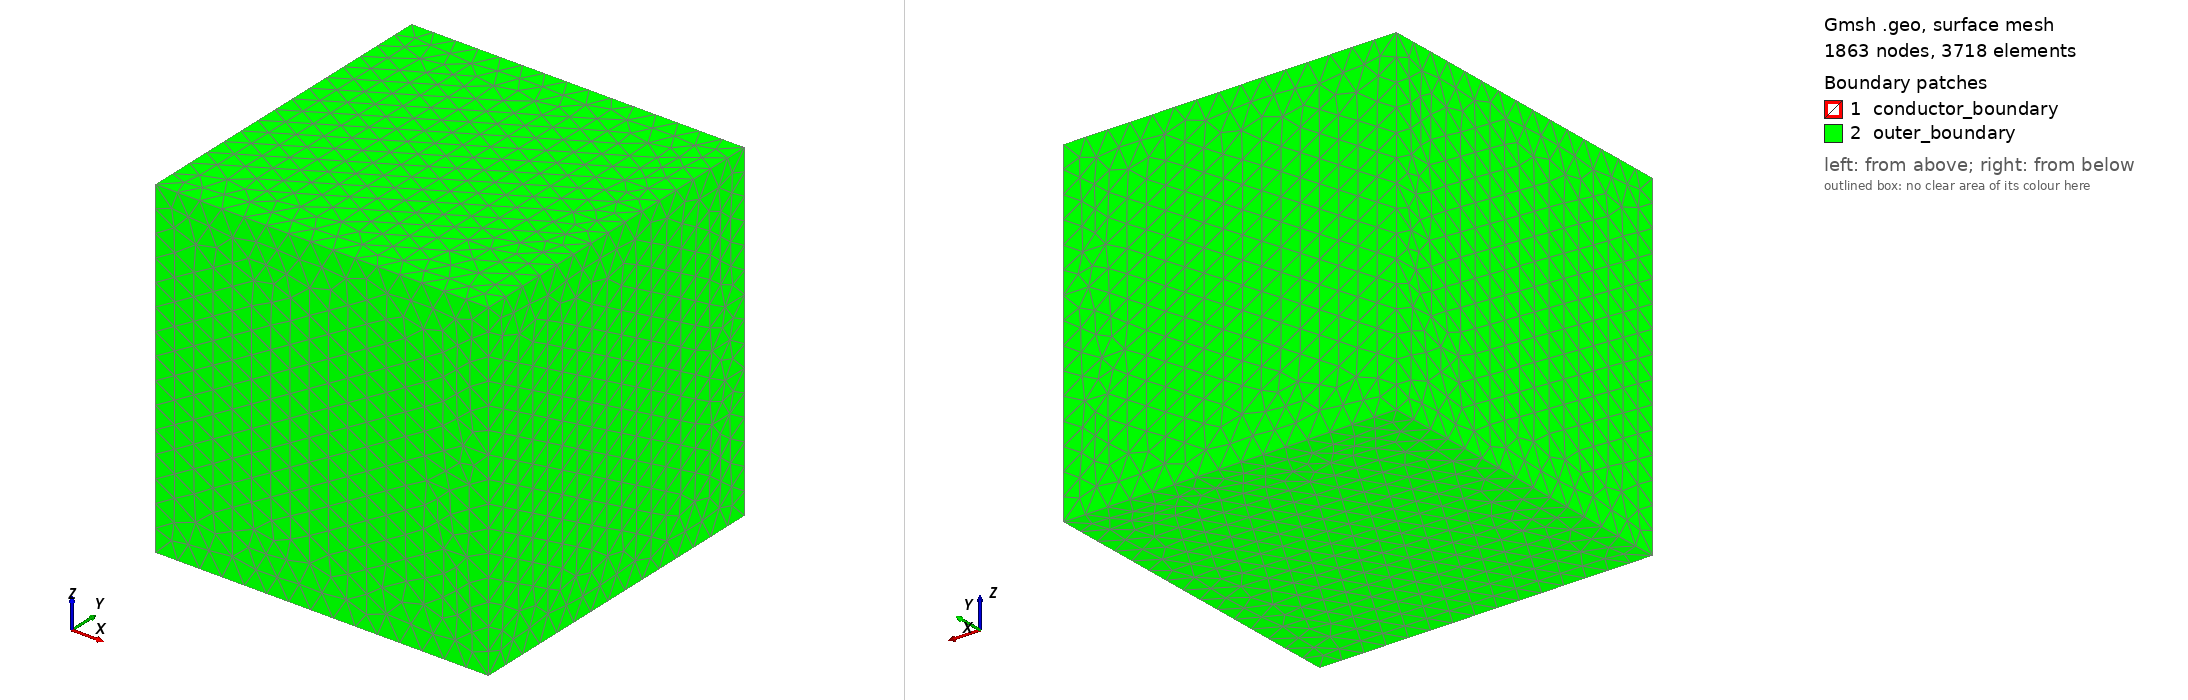

Gmsh geometry script, surface-meshed: 1863 nodes, 3718 surface elements. Boundary patches (legend numbers): 1 conductor_boundary, 2 outer_boundary. Left view from above one corner, right view from below the opposite corner. Legend entries are the model's physical surfaces. The drawing asked Gmsh for element sizes between 1% and 20% of the model's largest extent; the script's own settings can give other sizes.

=== test_fichera.geo (drawn) ===
// =====================================================================
// Case 3 - Reentrant-corner (Fichera) conductor in cube domain
//   conductor : [-0.5, 0.5]^3  minus the corner octant [0, 0.5]^3
//   domain    : [-1.5, 1.5]^3
//
// The conductor boundary has 9 faces: the six (notched) outer faces in
// the planes x,y,z = +-0.5 plus the three reentrant faces in the planes
// x,y,z = 0. All belong to physical surface 10.
//
// Physical tags:
//   Volume   1   "conductor"
//   Volume   100 "air"              (includes the notch octant)
//   Surface  10  "conductor_boundary"   -> essential BC  T x n = 0
//   Surface  20  "outer_boundary"       -> essential BC  Omega = 0
//
// Usage:
//   gmsh -3 case3_fichera_in_cube.geo -setnumber h 0.10 -o case3_h0p10.msh
// =====================================================================
SetFactory("OpenCASCADE");

If(!Exists(h))  h = 0.20;  EndIf   // override on CLI:  -setnumber h <value>
If(!Exists(rc)) rc = 1.0;  EndIf   // conductor refinement: size h/rc inside, override: -setnumber rc <value>

// ----- geometry ------------------------------------------------------
Box(1) = {-1.5, -1.5, -1.5,  3, 3, 3};       // domain
Box(2) = {-0.5, -0.5, -0.5,  1, 1, 1};       // full unit cube
Box(3) = { 0.0,  0.0,  0.0,  0.5, 0.5, 0.5}; // corner octant to remove

c() = BooleanDifference{ Volume{2}; Delete; }{ Volume{3}; Delete; };  // Fichera solid
out() = BooleanFragments{ Volume{1}; Delete; }{ Volume{c()}; Delete; };

// ----- entity identification ----------------------------------------
// conductor bbox is exactly [-0.5,0.5]^3 ; the air volume (which owns the
// notch octant) has the full domain bbox, so it is excluded automatically
eps = 1e-3;
cond() = Volume In BoundingBox{-0.5-eps, -0.5-eps, -0.5-eps,  0.5+eps, 0.5+eps, 0.5+eps};
vAll() = Volume In BoundingBox{-1.5-eps, -1.5-eps, -1.5-eps,  1.5+eps, 1.5+eps, 1.5+eps};
air()  = vAll();
air() -= cond();

// all 9 conductor faces (outer notched + 3 reentrant) lie within +-0.5
scond() = Surface In BoundingBox{-0.5-eps, -0.5-eps, -0.5-eps,  0.5+eps, 0.5+eps, 0.5+eps};

L = 1.5;
souter()  = Surface In BoundingBox{-L-eps, -L-eps, -L-eps,  -L+eps,  L+eps,  L+eps};
souter() += Surface In BoundingBox{ L-eps, -L-eps, -L-eps,   L+eps,  L+eps,  L+eps};
souter() += Surface In BoundingBox{-L-eps, -L-eps, -L-eps,   L+eps, -L+eps,  L+eps};
souter() += Surface In BoundingBox{-L-eps,  L-eps, -L-eps,   L+eps,  L+eps,  L+eps};
souter() += Surface In BoundingBox{-L-eps, -L-eps, -L-eps,   L+eps,  L+eps, -L+eps};
souter() += Surface In BoundingBox{-L-eps, -L-eps,  L-eps,   L+eps,  L+eps,  L+eps};

Physical Volume("conductor", 1)            = {cond()};
Physical Volume("air", 100)                = {air()};
Physical Surface("conductor_boundary", 10) = {scond()};
Physical Surface("outer_boundary", 20)     = {souter()};

// ----- mesh size: uniform h, optionally h/rc near the conductor ------
// (the field box covers the notch too - harmless slight refinement of air)
Field[1] = Box;
Field[1].VIn  = h / rc;
Field[1].VOut = h;
Field[1].XMin = -0.5; Field[1].XMax = 0.5;
Field[1].YMin = -0.5; Field[1].YMax = 0.5;
Field[1].ZMin = -0.5; Field[1].ZMax = 0.5;
Field[1].Thickness = 0.5;
Background Field = 1;

Mesh.MeshSizeExtendFromBoundary = 0;
Mesh.MeshSizeFromPoints = 0;
Mesh.MeshSizeFromCurvature = 0;
Mesh.MeshSizeMax = h;
Mesh.ElementOrder = 1;
Mesh.Optimize = 1;
